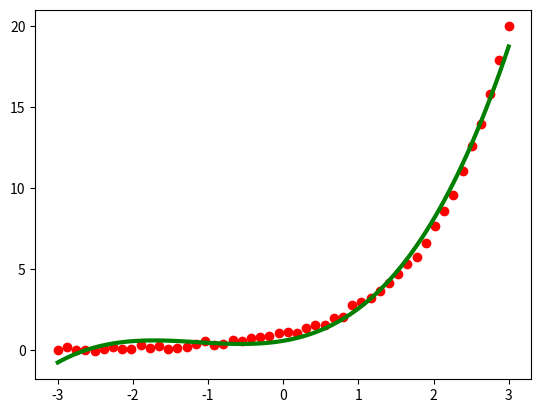

Generate this figure with matplotlib:
import matplotlib.pyplot as plt
from scipy.interpolate import UnivariateSpline
import numpy as np


x = np.linspace(-3, 3, 50)
y = np.exp(x) + 0.1*np.random.randn(50)
plt.plot(x, y, 'ro')

spl = UnivariateSpline(x, y)
xs = np.linspace(-3, 3, 100)
plt.plot(xs, spl(xs), 'g', lw=3)

plt.show()




